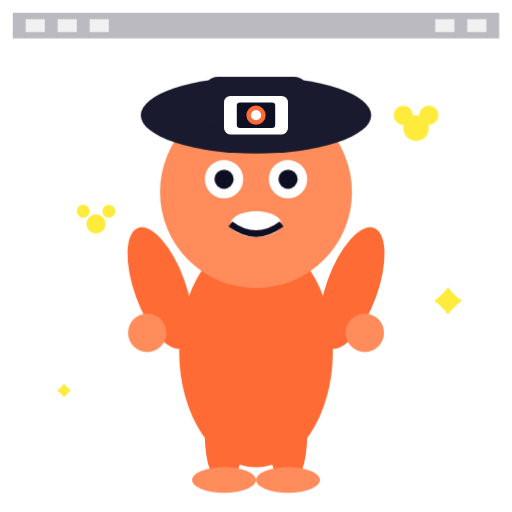
t = 0.00 s
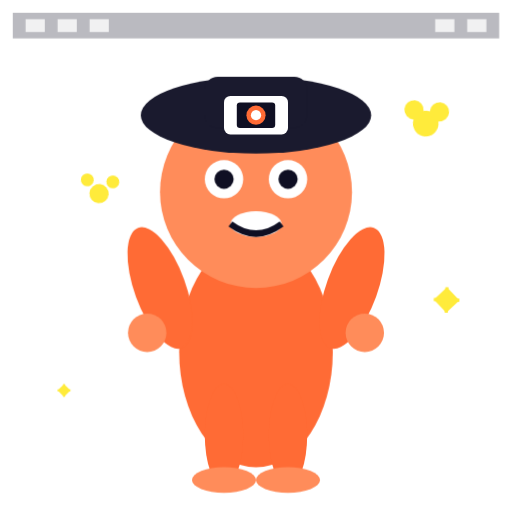
t = 1.50 s
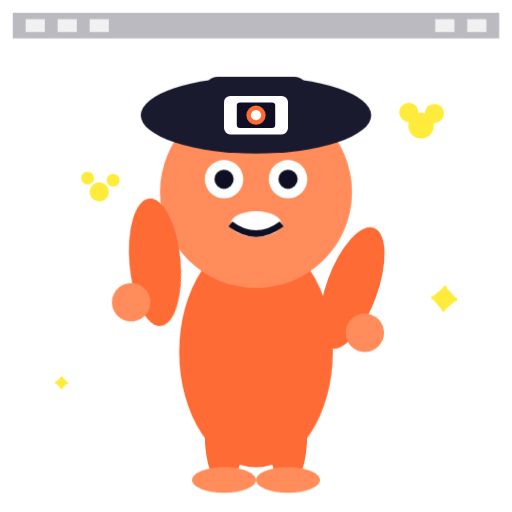
t = 1.90 s
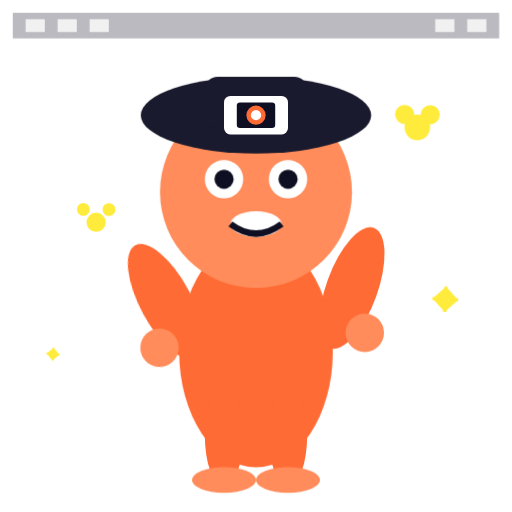
t = 2.80 s
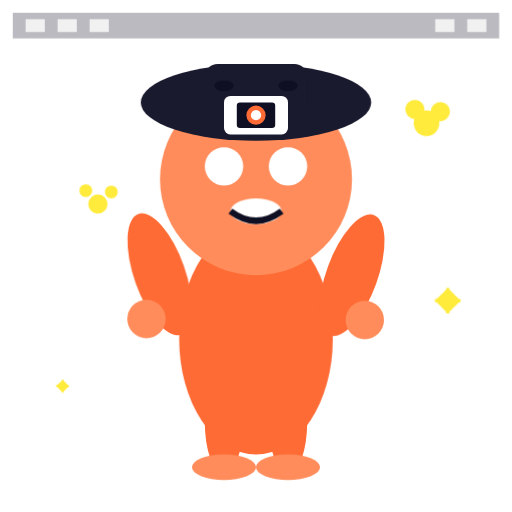
t = 3.70 s
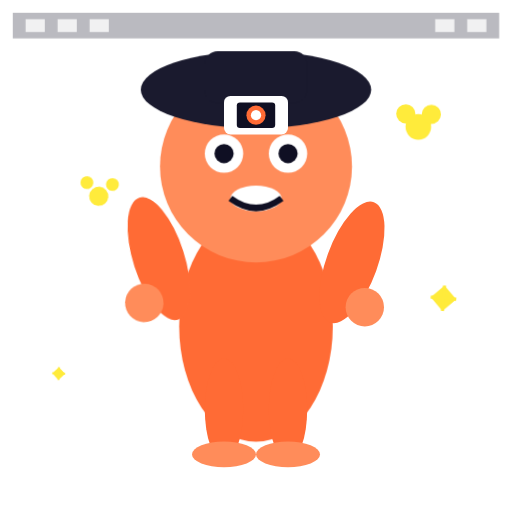
t = 4.60 s

The animated SVG that drew these frames (rendered in a browser with its animation timeline set to each time). Animation: 4 CSS @keyframes rules; one cycle of 5.50 s, repeats indefinitely.

<svg width="80" height="80" viewBox="0 0 80 80" xmlns="http://www.w3.org/2000/svg">
  <defs>
    <style>
      .character-body { fill: #ff6b35; }
      .character-head { fill: #ff8c5a; }
      .character-eyes { fill: #ffffff; }
      .character-pupils { fill: #0f0f23; }
      .character-mouth { fill: #ffffff; }
      .character-arms { fill: #ff6b35; }
      .character-legs { fill: #ff6b35; }
      .character-hat { fill: #1a1a2e; }
      .character-popcorn { fill: #ffeb3b; }
      
      .bounce-animation {
        animation: character-bounce 2s ease-in-out infinite;
        transform-origin: center bottom;
      }
      
      .wave-animation {
        animation: character-wave 3s ease-in-out infinite;
        transform-origin: center;
      }
      
      .blink-animation {
        animation: character-blink 4s ease-in-out infinite;
      }
      
      .popcorn-animation {
        animation: popcorn-float 2.5s ease-in-out infinite;
        transform-origin: center;
      }
      
      @keyframes character-bounce {
        0%, 20%, 50%, 80%, 100% {
          transform: translateY(0);
        }
        40% {
          transform: translateY(-8px);
        }
        60% {
          transform: translateY(-4px);
        }
      }
      
      @keyframes character-wave {
        0%, 50%, 100% {
          transform: rotate(0deg);
        }
        25% {
          transform: rotate(15deg);
        }
        75% {
          transform: rotate(-15deg);
        }
      }
      
      @keyframes character-blink {
        0%, 90%, 100% {
          transform: scaleY(1);
        }
        95% {
          transform: scaleY(0.1);
        }
      }
      
      @keyframes popcorn-float {
        0%, 100% {
          transform: translateY(0) rotate(0deg);
        }
        50% {
          transform: translateY(-3px) rotate(5deg);
        }
      }
    </style>
  </defs>
  
  <!-- Character Body -->
  <g class="bounce-animation">
    <!-- Body -->
    <ellipse cx="40" cy="55" rx="12" ry="18" class="character-body"/>
    
    <!-- Head -->
    <circle cx="40" cy="30" r="15" class="character-head"/>
    
    <!-- Movie Hat -->
    <ellipse cx="40" cy="18" rx="18" ry="6" class="character-hat"/>
    <rect x="32" y="12" width="16" height="8" rx="2" class="character-hat"/>
    
    <!-- Eyes -->
    <circle cx="35" cy="28" r="3" class="character-eyes"/>
    <circle cx="45" cy="28" r="3" class="character-eyes"/>
    
    <!-- Pupils -->
    <g class="blink-animation">
      <circle cx="35" cy="28" r="1.5" class="character-pupils"/>
      <circle cx="45" cy="28" r="1.5" class="character-pupils"/>
    </g>
    
    <!-- Mouth -->
    <ellipse cx="40" cy="35" rx="4" ry="2" class="character-mouth"/>
    <path d="M 36 35 Q 40 38 44 35" stroke="#0f0f23" stroke-width="1" fill="none"/>
    
    <!-- Arms -->
    <g class="wave-animation">
      <ellipse cx="25" cy="45" rx="4" ry="10" class="character-arms" transform="rotate(-20 25 45)"/>
      <circle cx="23" cy="52" r="3" class="character-head"/>
    </g>
    <ellipse cx="55" cy="45" rx="4" ry="10" class="character-arms" transform="rotate(20 55 45)"/>
    <circle cx="57" cy="52" r="3" class="character-head"/>
    
    <!-- Legs -->
    <ellipse cx="35" cy="68" rx="3" ry="8" class="character-legs"/>
    <ellipse cx="45" cy="68" rx="3" ry="8" class="character-legs"/>
    
    <!-- Feet -->
    <ellipse cx="35" cy="75" rx="5" ry="2" class="character-head"/>
    <ellipse cx="45" cy="75" rx="5" ry="2" class="character-head"/>
  </g>
  
  <!-- Floating Popcorn -->
  <g class="popcorn-animation">
    <circle cx="65" cy="20" r="2" class="character-popcorn"/>
    <circle cx="67" cy="18" r="1.5" class="character-popcorn"/>
    <circle cx="63" cy="18" r="1.5" class="character-popcorn"/>
  </g>
  
  <g class="popcorn-animation" style="animation-delay: 0.5s;">
    <circle cx="15" cy="35" r="1.5" class="character-popcorn"/>
    <circle cx="17" cy="33" r="1" class="character-popcorn"/>
    <circle cx="13" cy="33" r="1" class="character-popcorn"/>
  </g>
  
  <!-- Movie Camera Icon on Hat -->
  <g transform="translate(35, 15)">
    <rect x="0" y="0" width="10" height="6" rx="1" fill="#ffffff"/>
    <rect x="2" y="1" width="6" height="4" rx="0.5" fill="#0f0f23"/>
    <circle cx="5" cy="3" r="1.5" fill="#ff6b35"/>
    <circle cx="5" cy="3" r="0.8" fill="#ffffff"/>
  </g>
  
  <!-- Magic Sparkles -->
  <g class="popcorn-animation" style="animation-delay: 1s;">
    <path d="M 70 45 L 72 47 L 70 49 L 68 47 Z" fill="#ffeb3b"/>
    <path d="M 70 45 L 70 49 M 68 47 L 72 47" stroke="#ffeb3b" stroke-width="0.5"/>
  </g>
  
  <g class="popcorn-animation" style="animation-delay: 1.5s;">
    <path d="M 10 60 L 11 61 L 10 62 L 9 61 Z" fill="#ffeb3b"/>
    <path d="M 10 60 L 10 62 M 9 61 L 11 61" stroke="#ffeb3b" stroke-width="0.3"/>
  </g>
  
  <!-- Film Strip Decoration -->
  <rect x="2" y="2" width="76" height="4" fill="#1a1a2e" opacity="0.3"/>
  <rect x="4" y="3" width="3" height="2" fill="#ffffff" opacity="0.8"/>
  <rect x="9" y="3" width="3" height="2" fill="#ffffff" opacity="0.8"/>
  <rect x="14" y="3" width="3" height="2" fill="#ffffff" opacity="0.8"/>
  <rect x="68" y="3" width="3" height="2" fill="#ffffff" opacity="0.8"/>
  <rect x="73" y="3" width="3" height="2" fill="#ffffff" opacity="0.8"/>
  
  <!-- Hover Effect Group -->
  <g class="hover-effects" style="opacity: 0; transition: opacity 0.3s ease;">
    <circle cx="40" cy="40" r="35" fill="none" stroke="#ff6b35" stroke-width="1" stroke-dasharray="5,5" opacity="0.6"/>
  </g>
  
  <style>
    svg:hover .hover-effects {
      opacity: 1;
    }
    
    svg:hover .bounce-animation {
      animation-duration: 1s;
    }
    
    svg:hover .wave-animation {
      animation-duration: 1.5s;
    }
  </style>
</svg>
